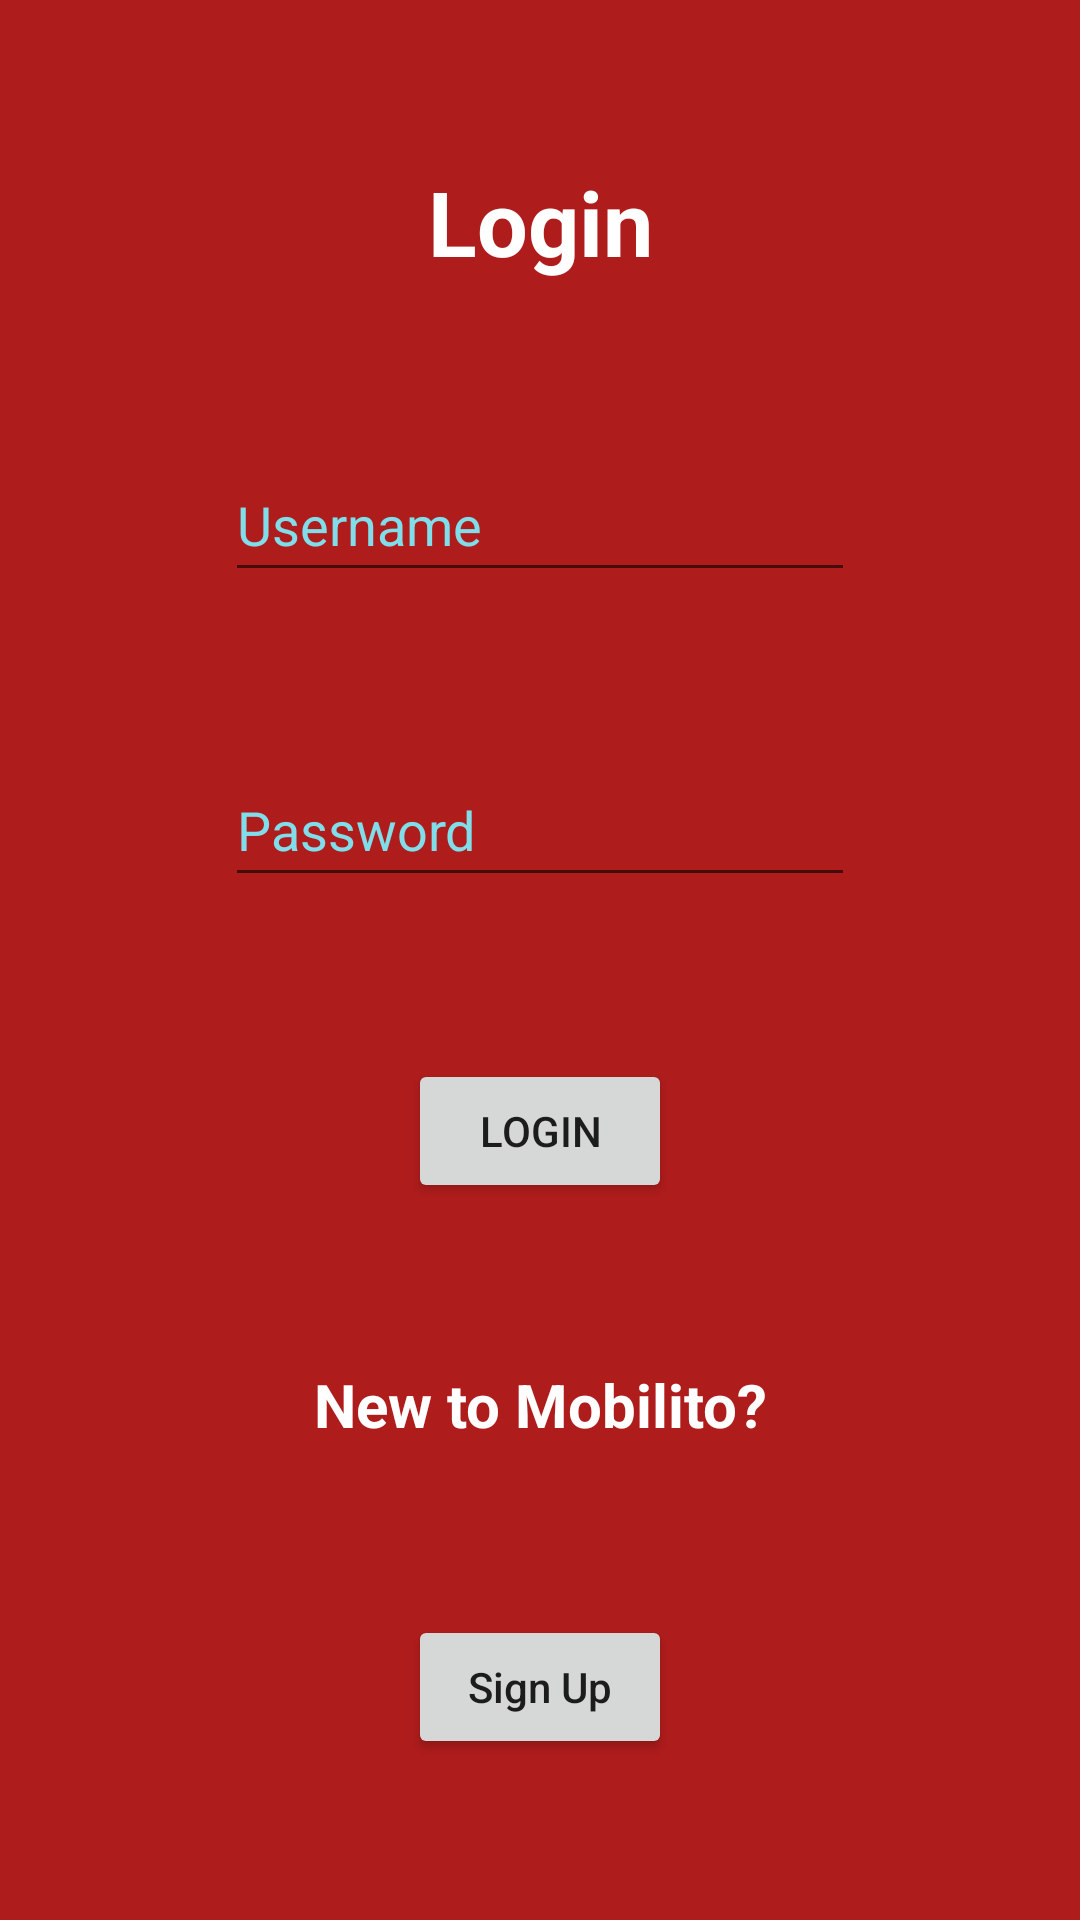

Layout XML and referenced resources for this Android screen:
<!-- AndroidManifest.xml: application theme Theme.Mobilito03 -->
<!-- res/layout/activity_login.xml -->
<?xml version="1.0" encoding="utf-8"?>
<androidx.constraintlayout.widget.ConstraintLayout xmlns:android="http://schemas.android.com/apk/res/android"
    xmlns:app="http://schemas.android.com/apk/res-auto"
    xmlns:tools="http://schemas.android.com/tools"
    android:layout_width="match_parent"
    android:layout_height="match_parent"
    tools:context=".Login">

    <TextView
        android:id="@+id/background3"
        android:layout_width="413dp"
        android:layout_height="730dp"
        android:background="#AF1C1C"
        android:textAlignment="center"
        android:textColor="#FFFFFF"
        android:textSize="34sp"
        android:textStyle="bold"
        app:layout_constraintBottom_toBottomOf="parent"
        app:layout_constraintEnd_toEndOf="parent"
        app:layout_constraintStart_toStartOf="parent"
        app:layout_constraintTop_toTopOf="parent"
        app:layout_constraintVertical_bias="0.0" />

    <TextView
        android:id="@+id/newUser_tv"
        android:layout_width="215dp"
        android:layout_height="30dp"
        android:text="@string/new_to_mobilito"
        android:textAlignment="center"
        android:textColor="#FFFFFF"
        android:textSize="20sp"
        android:textStyle="bold"
        app:layout_constraintBottom_toTopOf="@id/signupBtn"
        app:layout_constraintEnd_toEndOf="parent"
        app:layout_constraintStart_toStartOf="parent"
        app:layout_constraintTop_toBottomOf="@id/login" />

    <Button
        android:id="@+id/signupBtn"
        android:layout_width="wrap_content"
        android:layout_height="wrap_content"
        android:text="@string/signup"
        android:textAllCaps="false"
        app:layout_constraintBottom_toBottomOf="parent"
        app:layout_constraintEnd_toEndOf="parent"
        app:layout_constraintStart_toStartOf="parent"
        app:layout_constraintTop_toBottomOf="@id/newUser_tv" />

    <TextView
        android:id="@+id/login_tv"
        android:layout_width="123dp"
        android:layout_height="42dp"
        android:text="@string/login"
        android:textAlignment="center"
        android:textColor="#FFFFFF"
        android:textSize="30sp"
        android:textStyle="bold"
        app:layout_constraintBottom_toTopOf="@id/loginUsername"
        app:layout_constraintEnd_toEndOf="parent"
        app:layout_constraintStart_toStartOf="parent"
        app:layout_constraintTop_toTopOf="parent" />

    <EditText
        android:id="@+id/loginUsername"
        android:layout_width="wrap_content"
        android:layout_height="wrap_content"
        android:autofillHints=""
        android:ems="10"
        android:hint="@string/username"
        android:inputType="textPersonName"
        android:minHeight="48dp"
        android:textColor="#FFFFFF"
        android:textColorHint="#80DEEA"
        app:layout_constraintBottom_toTopOf="@+id/loginPassword"
        app:layout_constraintEnd_toEndOf="parent"
        app:layout_constraintStart_toStartOf="parent"
        app:layout_constraintTop_toBottomOf="@id/login_tv" />

    <EditText
        android:id="@+id/loginPassword"
        android:layout_width="wrap_content"
        android:layout_height="wrap_content"
        android:autofillHints=""
        android:ems="10"
        android:hint="@string/password"
        android:inputType="textPassword"
        android:minHeight="48dp"
        android:textColor="#FFFFFF"
        android:textColorHint="#80DEEA"
        app:layout_constraintBottom_toTopOf="@+id/login"
        app:layout_constraintEnd_toEndOf="parent"
        app:layout_constraintStart_toStartOf="parent"
        app:layout_constraintTop_toBottomOf="@id/loginUsername"
        app:layout_constraintVertical_bias="0.618" />

    <Button
        android:id="@+id/login"
        android:layout_width="wrap_content"
        android:layout_height="wrap_content"
        android:text="@string/login"
        app:layout_constraintBottom_toTopOf="@id/newUser_tv"
        app:layout_constraintEnd_toEndOf="parent"
        app:layout_constraintStart_toStartOf="parent"
        app:layout_constraintTop_toBottomOf="@id/loginPassword"
        app:layout_constraintVertical_bias="0.66"
        tools:ignore="DuplicateSpeakableTextCheck" />
</androidx.constraintlayout.widget.ConstraintLayout>
<!-- resources referenced by this layout -->
<resources>
  <string name="login">Login</string>
  <string name="new_to_mobilito">New to Mobilito?</string>
  <string name="password">Password</string>
  <string name="signup">Sign Up</string>
  <string name="username">Username</string>
  <style name="Theme.Mobilito03" parent="Theme.MaterialComponents.DayNight.DarkActionBar">
          
          <item name="colorPrimary">@color/purple_500</item>
          <item name="colorPrimaryVariant">@color/purple_700</item>
          <item name="colorOnPrimary">@color/white</item>
          
          <item name="colorSecondary">@color/teal_200</item>
          <item name="colorSecondaryVariant">@color/teal_700</item>
          <item name="colorOnSecondary">@color/black</item>
          
          <item name="android:statusBarColor" tools:targetApi="l">?attr/colorPrimaryVariant</item>
          
      </style>
  <!-- not gathered from this repository: default colours our renderer supplied (Android Studio template values) -->
  <color name="purple_500">#FF6200EE</color>
  <color name="purple_700">#FF3700B3</color>
  <color name="teal_200">#FF03DAC5</color>
  <color name="teal_700">#FF018786</color>
  <color name="black">#FF000000</color>
  <color name="white">#FFFFFFFF</color>
</resources>
